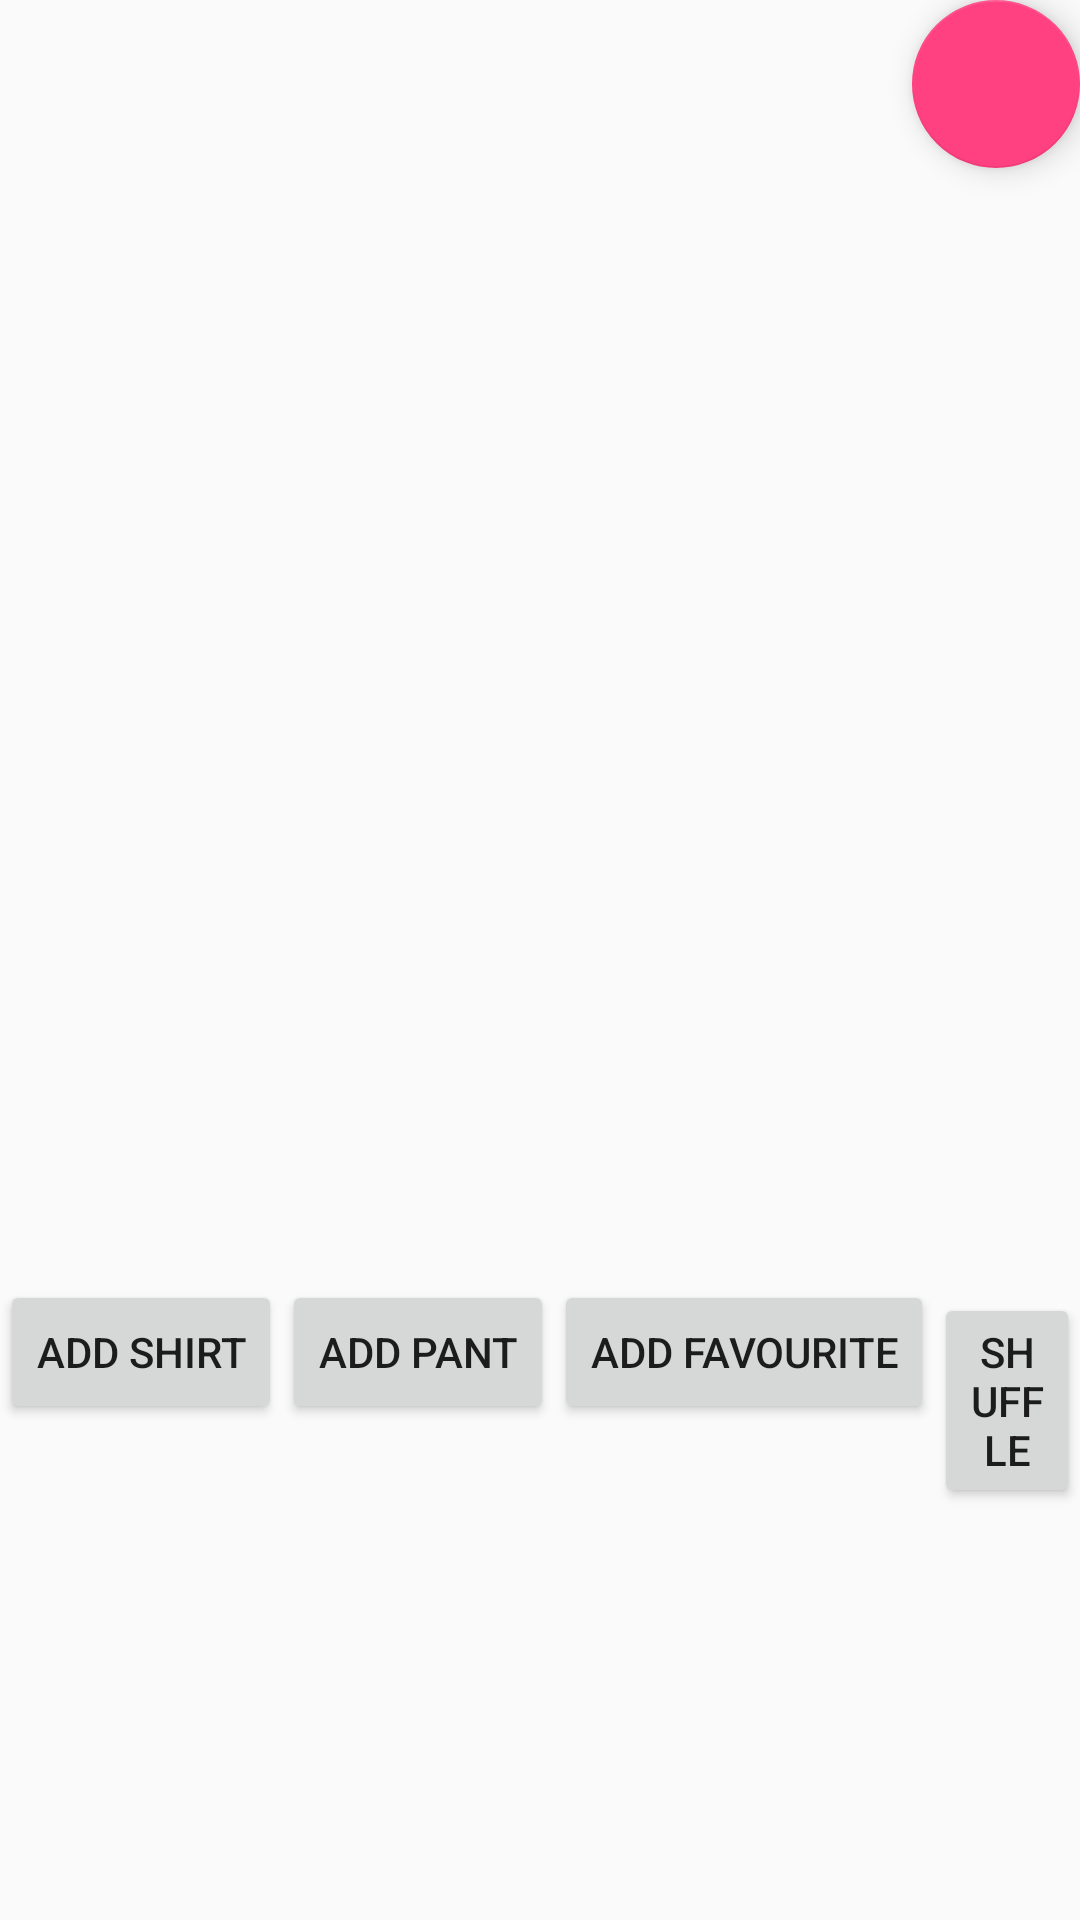

Android layout source for this screen:
<!-- AndroidManifest.xml: application theme AppTheme -->
<!-- res/layout/activity_wardrobe_simple.xml -->
<?xml version="1.0" encoding="utf-8"?>
<FrameLayout xmlns:android="http://schemas.android.com/apk/res/android"
    xmlns:app="http://schemas.android.com/apk/res-auto"
    xmlns:tools="http://schemas.android.com/tools"
    android:id="@+id/activity_main2"
    android:layout_width="match_parent"
    android:layout_height="match_parent">

    
    
    

    <LinearLayout
        android:layout_width="match_parent"
        android:layout_height="match_parent"
        android:orientation="vertical">

        <android.support.v4.view.ViewPager
            android:id="@+id/pager_pants"
            android:layout_width="match_parent"
            android:layout_height="0dp"
            android:layout_weight="1">

        </android.support.v4.view.ViewPager>


        <android.support.v4.view.ViewPager
            android:id="@+id/pager_shirts"
            android:layout_width="match_parent"
            android:layout_height="0dp"
            android:layout_weight="1">

        </android.support.v4.view.ViewPager>

        <LinearLayout
            android:layout_width="match_parent"
            android:layout_height="0dp"
            android:layout_weight="1"
            android:orientation="horizontal">

            <Button
                android:id="@+id/btn_add_shirt"
                android:layout_width="wrap_content"
                android:layout_height="wrap_content"
                android:text="Add Shirt" />


            <Button
                android:id="@+id/btn_add_pant"
                android:layout_width="wrap_content"
                android:layout_height="wrap_content"
                android:text="Add Pant" />

            <Button
                android:id="@+id/btn_add_favourite"
                android:layout_width="wrap_content"
                android:layout_height="wrap_content"
                android:text="Add Favourite" />

            <Button
                android:id="@+id/btn_shuffle"
                android:layout_width="wrap_content"
                android:layout_height="wrap_content"
                android:text="Shuffle" />
        </LinearLayout>

    </LinearLayout>


    <android.support.design.widget.FloatingActionButton
        android:id="@+id/floatingActionButton3"
        android:layout_width="wrap_content"
        android:layout_height="wrap_content"
        android:layout_gravity="end"
        android:clickable="true"
        app:fabSize="normal"
        app:srcCompat="@mipmap/ic_launcher" />


</FrameLayout>
<!-- resources referenced by this layout -->
<resources>
  <style name="AppTheme" parent="Theme.AppCompat.Light.DarkActionBar">
          
          <item name="colorPrimary">@color/colorPrimary</item>
          <item name="colorPrimaryDark">@color/colorPrimaryDark</item>
          <item name="colorAccent">@color/colorAccent</item>
      </style>
  <color name="colorPrimary">#3F51B5</color>
  <color name="colorPrimaryDark">#303F9F</color>
  <color name="colorAccent">#FF4081</color>
</resources>
